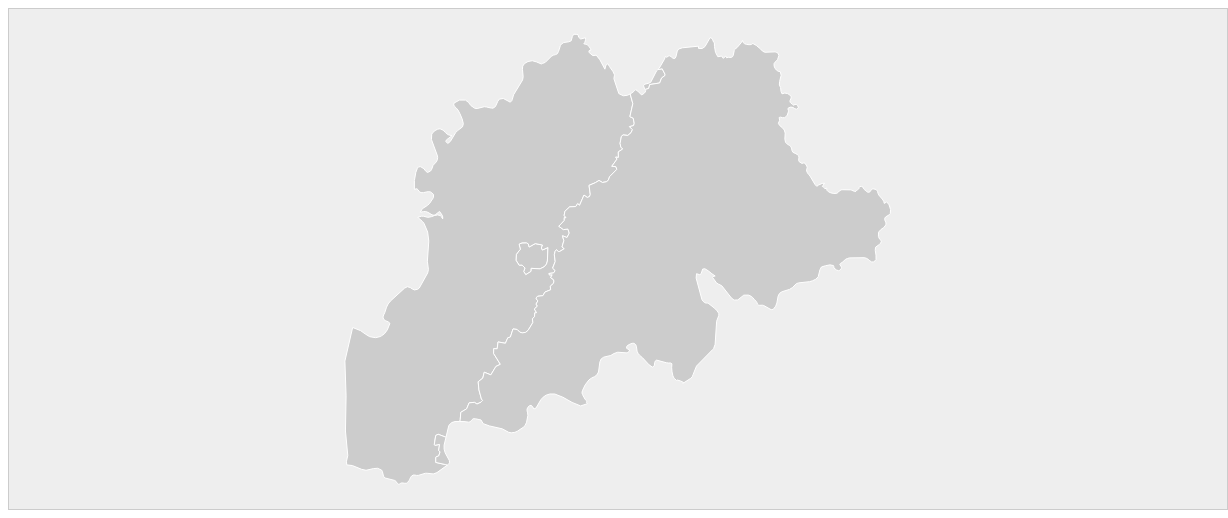
D3 v3 page, settled after 480 driven frames (8 s of simulated time); the page loaded 1 data file(s).




    var brussels = [50.85, 4.35];

// Our projection.
var xy = d3.geo.albers()
      .scale(13123)
      .translate([-11810.201957755771, 10157.140572598788]);
      //.rotate([brussels[1], 0])
      //.center([0, brussels[0]])
      //.parallels([7.1, 51.9])
var path = d3.geo.path().projection(xy);

d3.select("body")
  .append("svg")
  .append("g")
    .attr("id", "states");

d3.json("data/belgium.json", function(collection) {
  var subunits = topojson.feature(collection, collection.objects.subunits);
  d3.select("#states")
    .selectAll("path")
      .data(subunits.features)
    .enter().append("path")
      .attr("d", path);
});

function refresh() {
  d3.selectAll("#states path")
      .attr("d", path);
  d3.select("#parallels span")
      .text(xy.parallels());
  d3.select("#centerx span")
      .text(xy.center()[0]);
  d3.select("#centery span")
      .text(xy.center()[1]);
  d3.select("#rotatex span")
      .text(xy.rotate()[0]);
  d3.select("#rotatey span")
      .text(xy.rotate()[1]);
  d3.select("#scale span")
      .text(xy.scale());
  d3.select("#translate-x span")
      .text(xy.translate()[0]);
  d3.select("#translate-y span")
      .text(xy.translate()[1]);
}
refresh();
    


$("#parallels").slider({
  range: true,
  min: -90,
  max: 90,
  step: 1e-1,
  values: xy.parallels(),
  slide: function(event, ui) {
    xy.parallels(ui.values);
    refresh();
  }
});

$("#centerx").slider({
  min: -180,
  max: 180,
  step: 1e-1,
  value: xy.center()[0],
  slide: function(event, ui) {
    var center = xy.center();
    center[0] = ui.value;
    xy.center(center);
    refresh();
  }
});

$("#centery").slider({
  min: -90,
  max: 90,
  step: 1e-1,
  value: xy.center()[1],
  slide: function(event, ui) {
    var center = xy.center();
    center[1] = ui.value;
    xy.center(center);
    refresh();
  }
});

$("#rotatex").slider({
  min: -180,
  max: 180,
  step: 1e-1,
  value: xy.rotate()[0],
  slide: function(event, ui) {
    var rotate = xy.rotate();
    rotate[0] = ui.value;
    xy.rotate(rotate);
    refresh();
  }
});

$("#rotatey").slider({
  min: -90,
  max: 90,
  step: 1e-1,
  value: xy.rotate()[1],
  slide: function(event, ui) {
    var rotate = xy.rotate();
    rotate[1] = ui.value;
    xy.rotate(rotate);
    refresh();
  }
});

$("#scale").slider({
  min: 0,
  max: 20000,
  value: xy.scale(),
  slide: function(event, ui) {
    xy.scale(ui.value);
    refresh();
  }
});

$("#translate-x").slider({
  min: -10000,
  max: 10000,
  value: xy.translate()[0],
  slide: function(event, ui) {
    var translate = xy.translate();
    translate[0] = ui.value;
    xy.translate(translate);
    refresh();
  }
});

$("#translate-y").slider({
  min: -1000,
  max: 1000,
  step: 1e-1,
  value: xy.translate()[1],
  slide: function(event, ui) {
    var translate = xy.translate();
    translate[1] = ui.value;
    xy.translate(translate);
    refresh();
  }
});

    

### data: data/belgium.json
{
 "type": "Topology",
 "objects": {
  "subunits": {
   "type": "GeometryCollection",
   "geometries": [
    "{... 4 keys}",
    "{... 4 keys}",
    "{... 4 keys}"
   ]
  },
  "places": {
   "type": "GeometryCollection",
   "geometries": [
    "{... 3 keys}",
    "{... 3 keys}",
    "{... 3 keys}",
    "{... 3 keys}",
    "{... 3 keys}",
    "{... 3 keys}",
    "{... 3 keys}",
    "{... 3 keys}",
    "... 2 more items"
   ]
  }
 },
 "arcs": [
  [
   [
    5082,
    6497
   ],
   [
    -212,
    -138
   ],
   [
    -55,
    -16
   ],
   [
    -57,
    13
   ],
   [
    -71,
    59
   ],
   [
    -69,
    177
   ],
   [
    -47,
    -30
   ],
   [
    -97,
    66
   ],
   "... 19 more items"
  ],
  [
   [
    8745,
    6276
   ],
   [
    49,
    -76
   ],
   [
    -60,
    -113
   ],
   [
    -23,
    -12
   ],
   [
    -63,
    39
   ],
   [
    -93,
    -16
   ],
   [
    -109,
    178
   ],
   [
    -67,
    -22
   ],
   "... 2 more items"
  ],
  [
   [
    8333,
    6314
   ],
   [
    28,
    52
   ],
   [
    24,
    21
   ],
   [
    26,
    -12
   ],
   [
    53,
    -71
   ],
   [
    26,
    -23
   ],
   [
    225,
    7
   ],
   [
    30,
    -12
   ]
  ],
  [
   [
    8138,
    6558
   ],
   [
    -127,
    -156
   ],
   [
    -225,
    -82
   ],
   [
    5,
    -81
   ],
   [
    -70,
    -75
   ],
   [
    -41,
    -12
   ],
   [
    -51,
    68
   ],
   [
    -21,
    -89
   ],
   "... 107 more items"
  ],
  [
   [
    1664,
    6270
   ],
   [
    -43,
    94
   ],
   [
    -44,
    51
   ],
   [
    -68,
    25
   ],
   [
    -206,
    -79
   ]
  ],
  [
   [
    1303,
    6361
   ],
   [
    -2,
    17
   ],
   [
    -22,
    168
   ],
   [
    -41,
    32
   ],
   [
    -151,
    -75
   ],
   [
    -2,
    -22
   ],
   [
    53,
    -77
   ],
   [
    -98,
    -49
   ],
   "... 7 more items"
  ],
  [
   [
    895,
    6021
   ],
   [
    -207,
    116
   ],
   [
    -48,
    49
   ],
   [
    -14,
    31
   ],
   [
    -35,
    101
   ],
   [
    -15,
    33
   ],
   [
    -96,
    113
   ],
   [
    -17,
    37
   ],
   "... 220 more items"
  ],
  [
   [
    8138,
    6558
   ],
   [
    15,
    -13
   ],
   [
    56,
    -33
   ],
   [
    41,
    -14
   ],
   [
    -5,
    -59
   ],
   [
    -27,
    -115
   ],
   [
    47,
    -33
   ],
   [
    29,
    -7
   ],
   "... 2 more items"
  ],
  "... 2 more items"
 ],
 "transform": {
  "scale": [
   0.0003853,
   0.0002001
  ],
  "translate": [
   2.522,
   49.5
  ]
 }
}